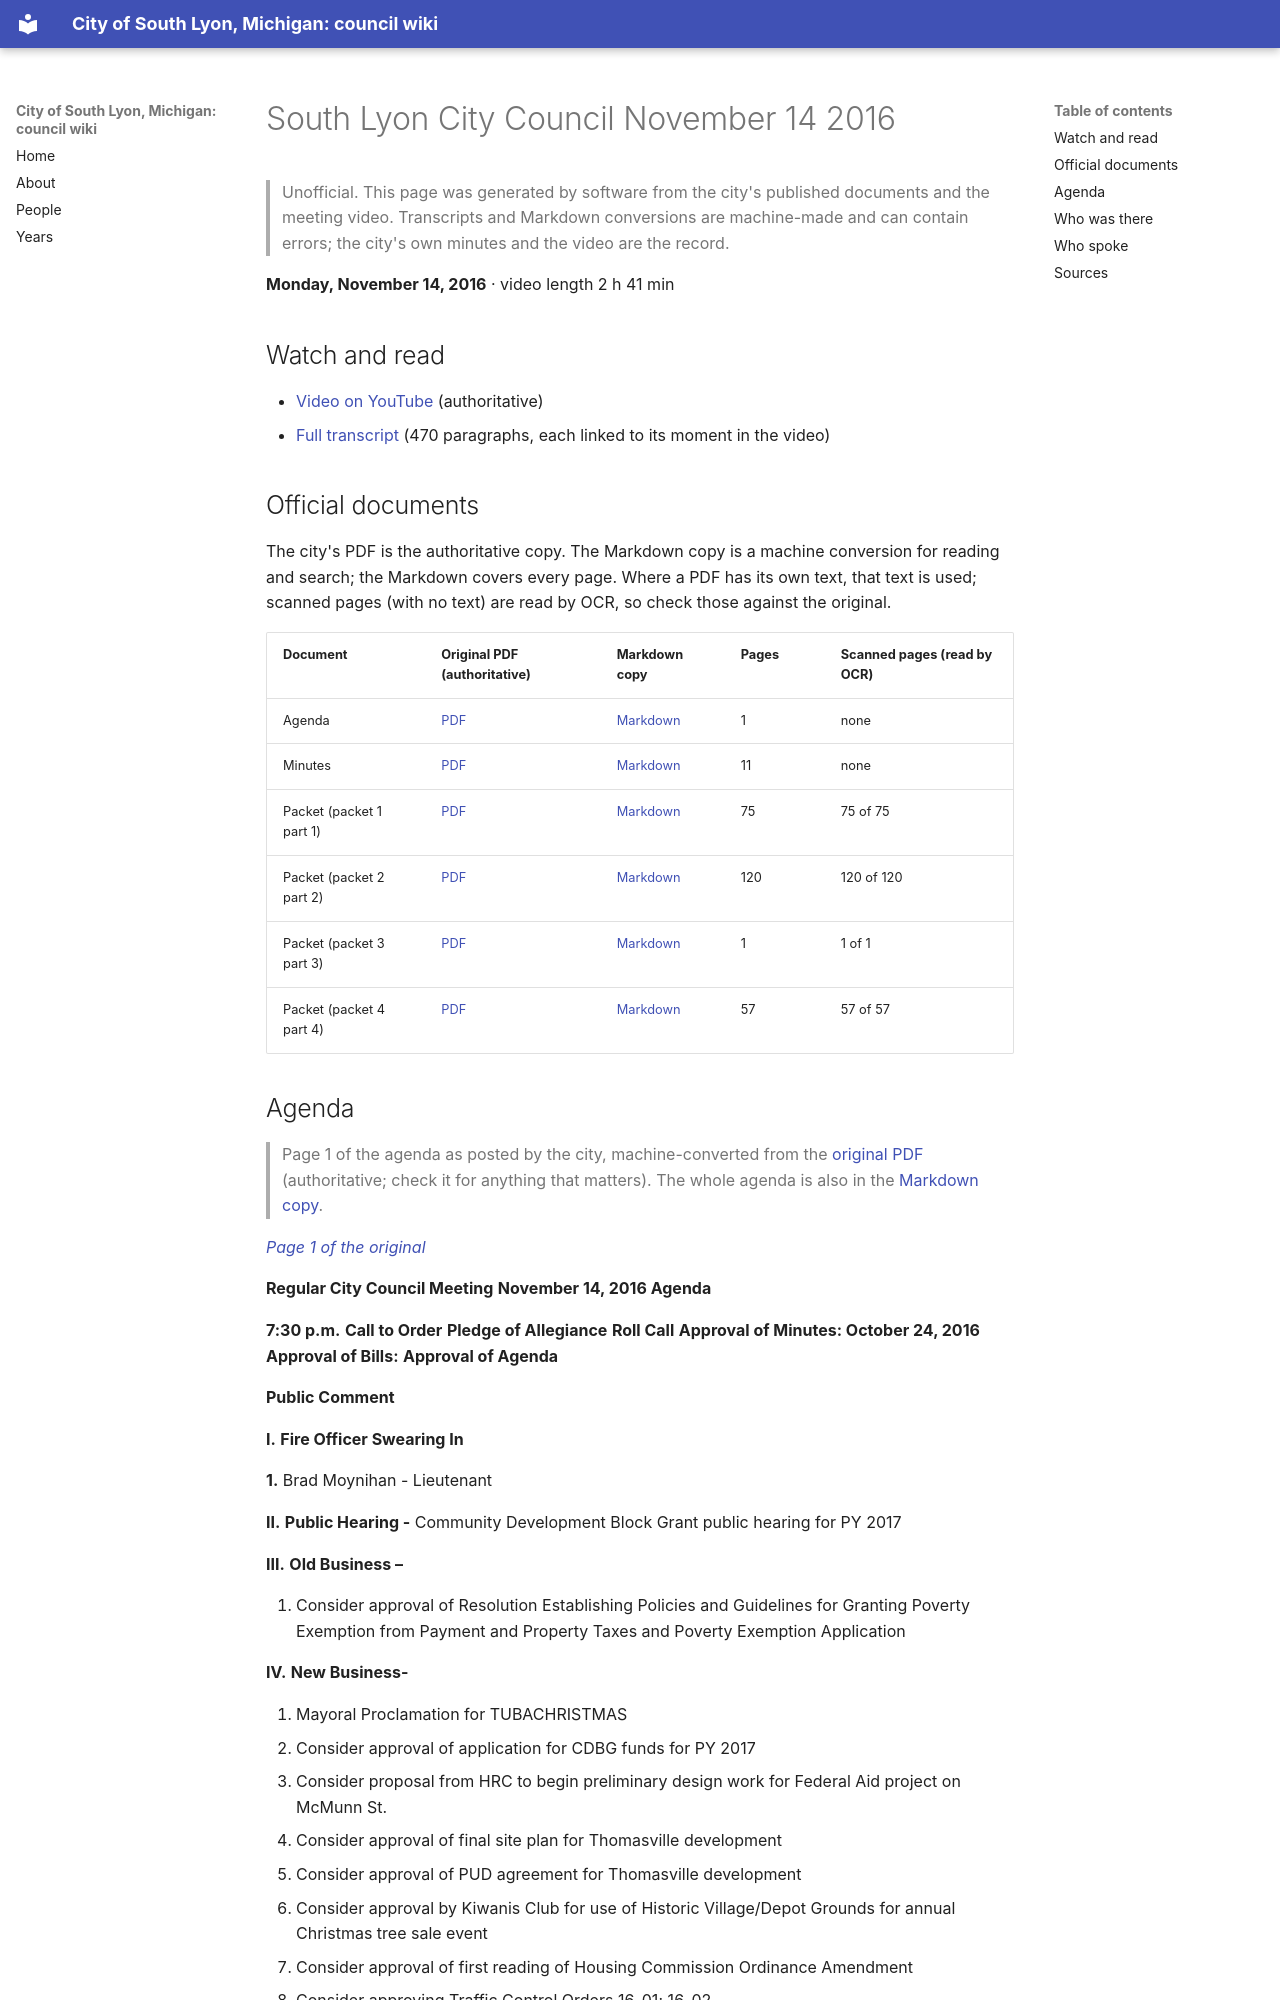

repository: RyanMathewson/city-of-south-lyon-mi-council-wiki · page: meetings/2016/2016-11-14/index.html · generator: mkdocs

---
title: "South  Lyon City Council November 14 2016"
meeting_date: "2016-11-14"
video_url: "https://www.youtube.com/watch?v=1xq5vj2w0mI"
source_listing: "https://www.southlyonmi.org/government/city_council/city_council_minutes_and_agendas.php"
---


# South  Lyon City Council November 14 2016

> Unofficial. This page was generated by software from the city's published documents and the meeting video. Transcripts and Markdown conversions are machine-made and can contain errors; the city's own minutes and the video are the record.

**Monday, November 14, 2016** · video length 2 h 41 min

## Watch and read

- [Video on YouTube](https://www.youtube.com/watch?v=1xq5vj2w0mI) (authoritative)
- [Full transcript](../../transcripts/2016/2016-11-14.md) (470 paragraphs, each linked to its moment in the video)

## Official documents

The city's PDF is the authoritative copy. The Markdown copy is a machine conversion for reading and search; the Markdown covers every page. Where a PDF has its own text, that text is used; scanned pages (with no text) are read by OCR, so check those against the original.

| Document | Original PDF (authoritative) | Markdown copy | Pages | Scanned pages (read by OCR) |
|---|---|---|---|---|
| Agenda | [PDF](https://www.southlyonmi.org/11-14-16%20agenda.pdf?t=202108310733070) | [Markdown](../../documents/2016/2016-11-14/agenda.md) | 1 | none |
| Minutes | [PDF](https://www.southlyonmi.org/11-14-16%20CM.pdf?t=202108310733070) | [Markdown](../../documents/2016/2016-11-14/minutes.md) | 11 | none |
| Packet (packet 1 part 1) | [PDF](https://www.southlyonmi.org/City%20Council%20Packet%2011-14-16%20set%201.pdf?t=202108310733070) | [Markdown](../../documents/2016/2016-11-14/packet-1-part-1.md) | 75 | 75 of 75 |
| Packet (packet 2 part 2) | [PDF](https://www.southlyonmi.org/City%20Council%20Packet%2011-14-16%20set%202.pdf?t=202108310733070) | [Markdown](../../documents/2016/2016-11-14/packet-2-part-2.md) | 120 | 120 of 120 |
| Packet (packet 3 part 3) | [PDF](https://www.southlyonmi.org/City%20Council%20Packet%2011-14-16%20set%203.pdf?t=202108310733070) | [Markdown](../../documents/2016/2016-11-14/packet-3-part-3.md) | 1 | 1 of 1 |
| Packet (packet 4 part 4) | [PDF](https://www.southlyonmi.org/City%20Council%20Packet%2011-14-16%20set%204.pdf?t=202108310733070) | [Markdown](../../documents/2016/2016-11-14/packet-4-part-4.md) | 57 | 57 of 57 |
